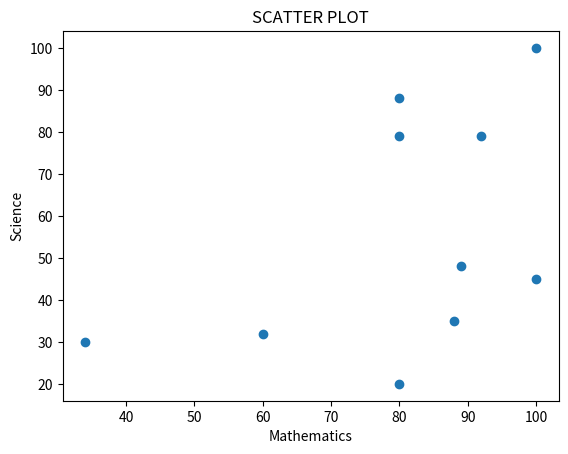

Reproduce this figure in Python.
import numpy as np
import matplotlib.pyplot as plt
maths=np.array([88,92,80,89,100,80,60,100,80,34])
science=np.array([35,79,79,48,100,88,32,45,20,30])
plt.scatter(maths,science)
plt.xlabel('Mathematics')
plt.ylabel('Science')
plt.title('SCATTER PLOT')
plt.show()

